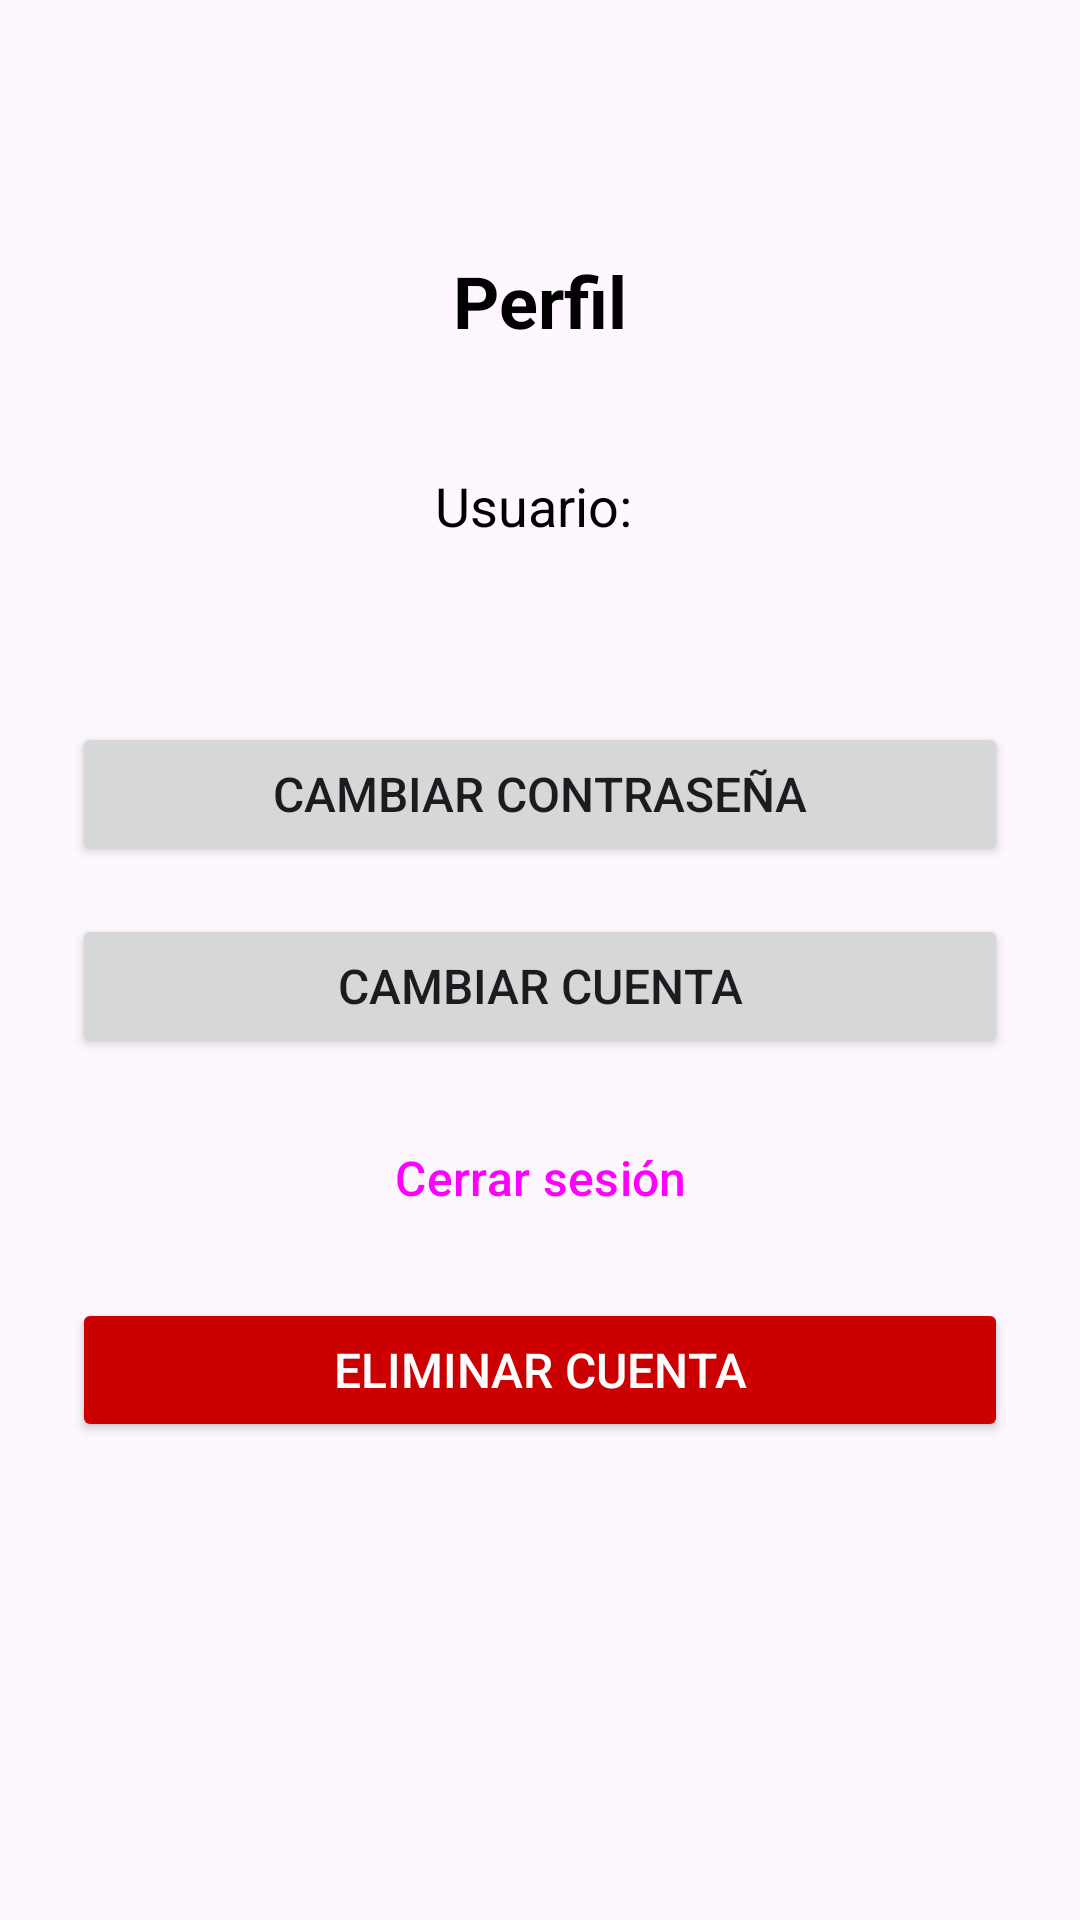

Here is an Android app screen rendered from its layout file. Give the layout XML and the strings, colors and styles it references.
<!-- AndroidManifest.xml: application theme Theme.AL1N -->
<!-- res/layout/fragment_profile.xml -->
<?xml version="1.0" encoding="utf-8"?>

<androidx.constraintlayout.widget.ConstraintLayout xmlns:android="http://schemas.android.com/apk/res/android"
    xmlns:app="http://schemas.android.com/apk/res-auto"
    xmlns:tools="http://schemas.android.com/tools"
    android:layout_width="match_parent"
    android:layout_height="match_parent"
    android:padding="24dp"
    tools:context=".fragments.ProfileFragment">

    
    <TextView
        android:id="@+id/tvProfileTitle"
        android:layout_width="wrap_content"
        android:layout_height="wrap_content"
        android:text="Perfil"
        android:textSize="24sp"
        android:textStyle="bold"
        android:textColor="@color/black"
        app:layout_constraintTop_toTopOf="parent"
        app:layout_constraintStart_toStartOf="parent"
        app:layout_constraintEnd_toEndOf="parent"
        android:layout_marginTop="60dp" />

    
    <TextView
        android:id="@+id/tvUserInfo"
        android:layout_width="wrap_content"
        android:layout_height="wrap_content"
        android:text="Usuario: "
        android:textSize="18sp"
        android:textColor="@color/black"
        app:layout_constraintTop_toBottomOf="@id/tvProfileTitle"
        app:layout_constraintStart_toStartOf="parent"
        app:layout_constraintEnd_toEndOf="parent"
        android:layout_marginTop="40dp" />

    
    <Button
        android:id="@+id/btnChangePassword"
        android:layout_width="0dp"
        android:layout_height="wrap_content"
        android:text="Cambiar contraseña"
        android:textSize="16sp"
        app:layout_constraintTop_toBottomOf="@id/tvUserInfo"
        app:layout_constraintStart_toStartOf="parent"
        app:layout_constraintEnd_toEndOf="parent"
        android:layout_marginTop="60dp" />
        
    
    <Button
        android:id="@+id/btnSwitchAccount"
        android:layout_width="0dp"
        android:layout_height="wrap_content"
        android:text="Cambiar cuenta"
        android:textSize="16sp"
        app:layout_constraintTop_toBottomOf="@id/btnChangePassword"
        app:layout_constraintStart_toStartOf="parent"
        app:layout_constraintEnd_toEndOf="parent"
        android:layout_marginTop="16dp" />    
    <Button
        android:id="@+id/btnLogout"
        android:layout_width="0dp"
        android:layout_height="wrap_content"
        android:text="Cerrar sesión"
        android:textSize="16sp"
        style="@style/Widget.Material3.Button.OutlinedButton"
        app:layout_constraintTop_toBottomOf="@id/btnSwitchAccount"
        app:layout_constraintStart_toStartOf="parent"
        app:layout_constraintEnd_toEndOf="parent"
        android:layout_marginTop="16dp" />

    
    <Button
        android:id="@+id/btnDeleteAccount"
        android:layout_width="0dp"
        android:layout_height="wrap_content"
        android:text="Eliminar cuenta"
        android:textSize="16sp"
        android:textColor="@android:color/white"
        android:backgroundTint="@android:color/holo_red_dark"
        app:layout_constraintTop_toBottomOf="@id/btnLogout"
        app:layout_constraintStart_toStartOf="parent"
        app:layout_constraintEnd_toEndOf="parent"
        android:layout_marginTop="16dp" />

</androidx.constraintlayout.widget.ConstraintLayout>
<!-- resources referenced by this layout -->
<resources>
  <color name="black">#FF000000</color>
  <style name="Theme.AL1N" parent="Base.Theme.AL1N" />
  <style name="Base.Theme.AL1N" parent="Theme.Material3.DayNight.NoActionBar">
          
          
      </style>
</resources>
